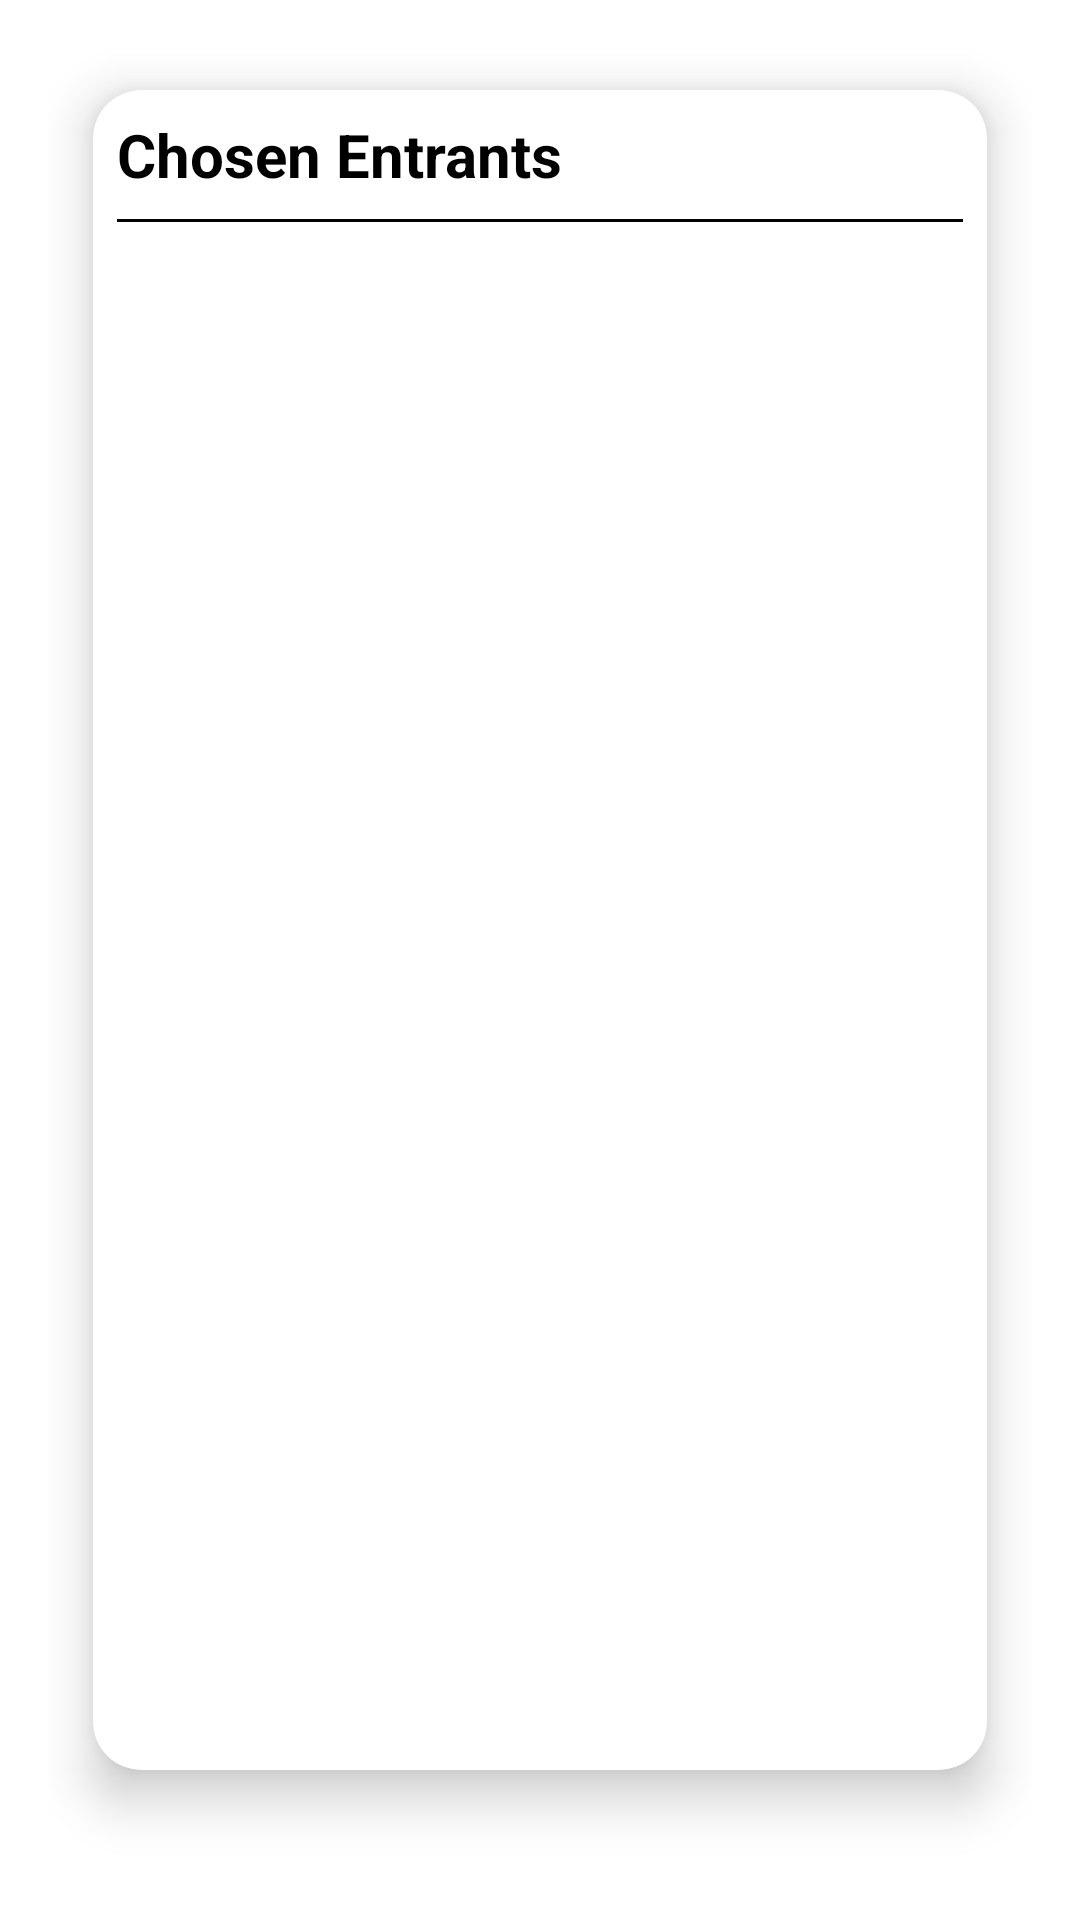

Produce the Android XML layout that renders to this screen, including the resource entries it uses.
<!-- AndroidManifest.xml: application theme Theme.EventLottery -->
<!-- res/layout/activity_display_entrants.xml -->
<?xml version="1.0" encoding="utf-8"?>
<FrameLayout
    xmlns:android="http://schemas.android.com/apk/res/android"
    xmlns:app="http://schemas.android.com/apk/res-auto"
    android:layout_width="match_parent"
    android:layout_height="match_parent"
    android:background="@android:color/white">

    <LinearLayout
        android:layout_width="match_parent"
        android:layout_height="match_parent"
        android:orientation="vertical"
        android:gravity="center"
        android:padding="16dp">

        <androidx.cardview.widget.CardView
            android:layout_width="match_parent"
            android:layout_height="600dp"
            app:cardCornerRadius="16dp"
            app:cardElevation="10dp"
            app:cardUseCompatPadding="true"
            app:cardPreventCornerOverlap="true"
            android:background="@android:color/white">

            <LinearLayout
                android:layout_width="match_parent"
                android:layout_height="match_parent"
                android:orientation="vertical"
                android:padding="8dp">

                <TextView
                    android:id="@+id/chosenEntrantsTitle"
                    android:layout_width="match_parent"
                    android:layout_height="wrap_content"
                    android:text="Chosen Entrants"
                    android:textSize="20sp"
                    android:textStyle="bold"
                    android:textColor="@android:color/black" />

                
                <View
                    android:layout_width="match_parent"
                    android:layout_height="1dp"
                    android:layout_marginTop="8dp"
                    android:background="@android:color/black" />

                
                <ScrollView
                    android:layout_width="match_parent"
                    android:layout_height="0dp"
                    android:layout_weight="1"
                    android:fillViewport="true"
                    android:layout_marginTop="8dp">

                    <LinearLayout
                        android:id="@+id/chosenEntrantsContainer"
                        android:layout_width="match_parent"
                        android:layout_height="wrap_content"
                        android:orientation="vertical" />

                </ScrollView>

            </LinearLayout>

        </androidx.cardview.widget.CardView>

        <LinearLayout
            android:layout_width="match_parent"
            android:layout_height="wrap_content"
            android:layout_marginTop="20dp"
            android:orientation="horizontal"
            android:weightSum="2"
            android:gravity="center">

            <Button
                android:id="@+id/backButton"
                android:layout_width="0dp"
                android:layout_height="wrap_content"
                android:layout_weight="1"
                android:text="Back to Event"
                android:textAllCaps="false"
                android:textSize="16sp"
                android:textColor="@android:color/white"
                android:backgroundTint="@color/black"
                android:fontFamily="sans-serif-medium"
                android:elevation="4dp"
                android:layout_marginStart="20dp"
                android:layout_marginEnd="8dp" />

            <Button
                android:id="@+id/drawReplacementButton"
                android:layout_width="0dp"
                android:layout_height="wrap_content"
                android:layout_weight="1"
                android:text="Select Replacement"
                android:textAllCaps="false"
                android:textSize="16sp"
                android:textColor="@android:color/white"
                android:backgroundTint="@color/black"
                android:fontFamily="sans-serif-medium"
                android:elevation="4dp"
                android:layout_marginStart="8dp"
                android:layout_marginEnd="20dp"
                android:visibility="gone" />

        </LinearLayout>

    </LinearLayout>

</FrameLayout>
<!-- resources referenced by this layout -->
<resources>
  <color name="black">#FF000000</color>
  <style name="Theme.EventLottery" parent="Base.Theme.EventLottery" />
  <style name="Base.Theme.EventLottery" parent="Theme.Material3.DayNight.NoActionBar">
          
          
          <item name="android:statusBarColor">@color/black</item>
      </style>
</resources>
